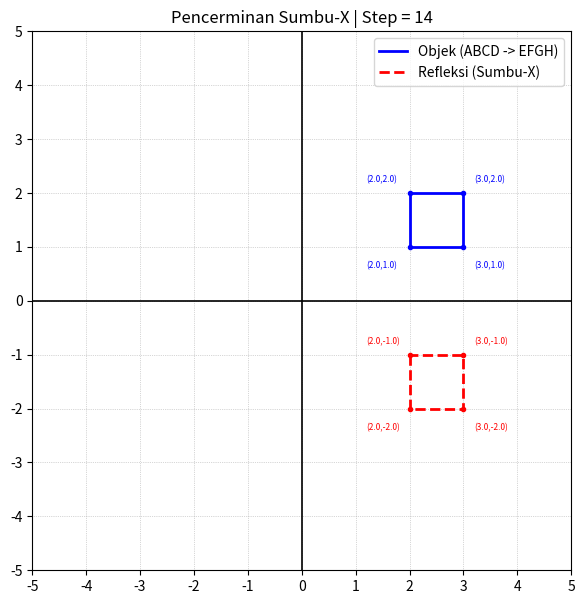

The script that saved this image:
import os
import numpy as np
import matplotlib.pyplot as plt
from matplotlib.animation import FuncAnimation

# ==========================================
# OBJEK AWAL (ABCD) - Urutan memutar searah jarum jam
# ==========================================
objek = np.array([
    [2, 3],
    [2, 4],
    [3, 4],
    [3, 3],
    [2, 3]
])

# ==========================================
# TRANSFORMASI (Pencerminan terhadap Sumbu-X)
# ==========================================
R = np.array([
    [1,  0],
    [0, -1]
])

def T(tx, ty):
    return np.array([
        [1, 0, tx],
        [0, 1, ty],
        [0, 0, 1]
    ])

def ke_homogen(obj):
    return np.hstack((obj, np.ones((obj.shape[0], 1))))

def ke_cartesian(obj):
    return obj[:, :2]

# ==========================================
# LABEL KOORDINAT
# ==========================================
def gambar_label(points, warna, arah):
    if arah == 'atas':
        offsets = [
            (-0.8, -0.4),  # A
            (-0.8, 0.2),   # B
            (0.2, 0.2),    # C
            (0.2, -0.4)    # D
        ]
    else:  # Untuk bayangan di bawah sumbu-X
        offsets = [
            (-0.8, 0.2),
            (-0.8, -0.4),
            (0.2, -0.4),
            (0.2, 0.2)
        ]

    for i, (x, y) in enumerate(points[:-1]):
        dx, dy = offsets[i % 4]
        ax.plot(x, y, 'o', color=warna, markersize=3)
        ax.text(
            x + dx, y + dy,
            f"({x:.1f},{y:.1f})",
            fontsize=6,
            color=warna,
            bbox=dict(facecolor='white', alpha=0.7, edgecolor='none')
        )

# ==========================================
# SETUP PLOT
# ==========================================
plt.rcParams['figure.dpi'] = 140
fig, ax = plt.subplots(figsize=(7, 7))

total_frames = 15
max_translation = -2.0  # Bergerak turun sejauh 2 satuan (dari y=3 ke y=1)

def update(frame):
    ax.clear()

    # Grid & Limit Canvas
    ax.set_xlim(-5, 5)
    ax.set_ylim(-5, 5)
    ax.set_aspect('equal')

    # Sumbu utama
    ax.axhline(0, color='black', linewidth=1.2)
    ax.axvline(0, color='black', linewidth=1.2)

    # Grid rapat berurutan
    ax.set_xticks(np.arange(-5, 6, 1))
    ax.set_yticks(np.arange(-5, 6, 1))
    ax.grid(True, linewidth=0.5, linestyle=':')

    # PROSES GERAK (TRANSLASI & REFLEKSI)
    ty = (frame / (total_frames - 1)) * max_translation
    obj_h = ke_homogen(objek)

    # 1. Objek Asli: Turun Vertikal (ABCD -> EFGH)
    asli = (T(0, ty) @ obj_h.T).T
    asli = ke_cartesian(asli)

    # 2. Refleksi Awal di Sumbu-X
    refleksi_awal = (R @ objek.T).T
    refleksi_h = ke_homogen(refleksi_awal)

    # 3. Gerak Bayangan: Naik Vertikal (arahnya berlawanan)
    refleksi = (T(0, -ty) @ refleksi_h.T).T
    refleksi = ke_cartesian(refleksi)

    # Gambar Garis Objek & Bayangan
    ax.plot(asli[:, 0], asli[:, 1], 'b-', linewidth=2, label='Objek (ABCD -> EFGH)')
    ax.plot(refleksi[:, 0], refleksi[:, 1], 'r--', linewidth=2, label='Refleksi (Sumbu-X)')

    # Berikan Label Koordinat dinamis
    gambar_label(asli, 'blue', 'atas')
    gambar_label(refleksi, 'red', 'bawah')

    ax.legend(loc='upper right')
    ax.set_title(f"Pencerminan Sumbu-X | Step = {frame}")

# ==========================================
# PROSES GENERATE GIF
# ==========================================
print("Sedang memproses animasi menjadi GIF...")
anim = FuncAnimation(fig, update, frames=total_frames, interval=300, repeat=True)

output_filename = 'animasi.gif'
anim.save(output_filename, writer='pillow', fps=3)

print(f"Sukses! File '{output_filename}' telah dibuat.")
